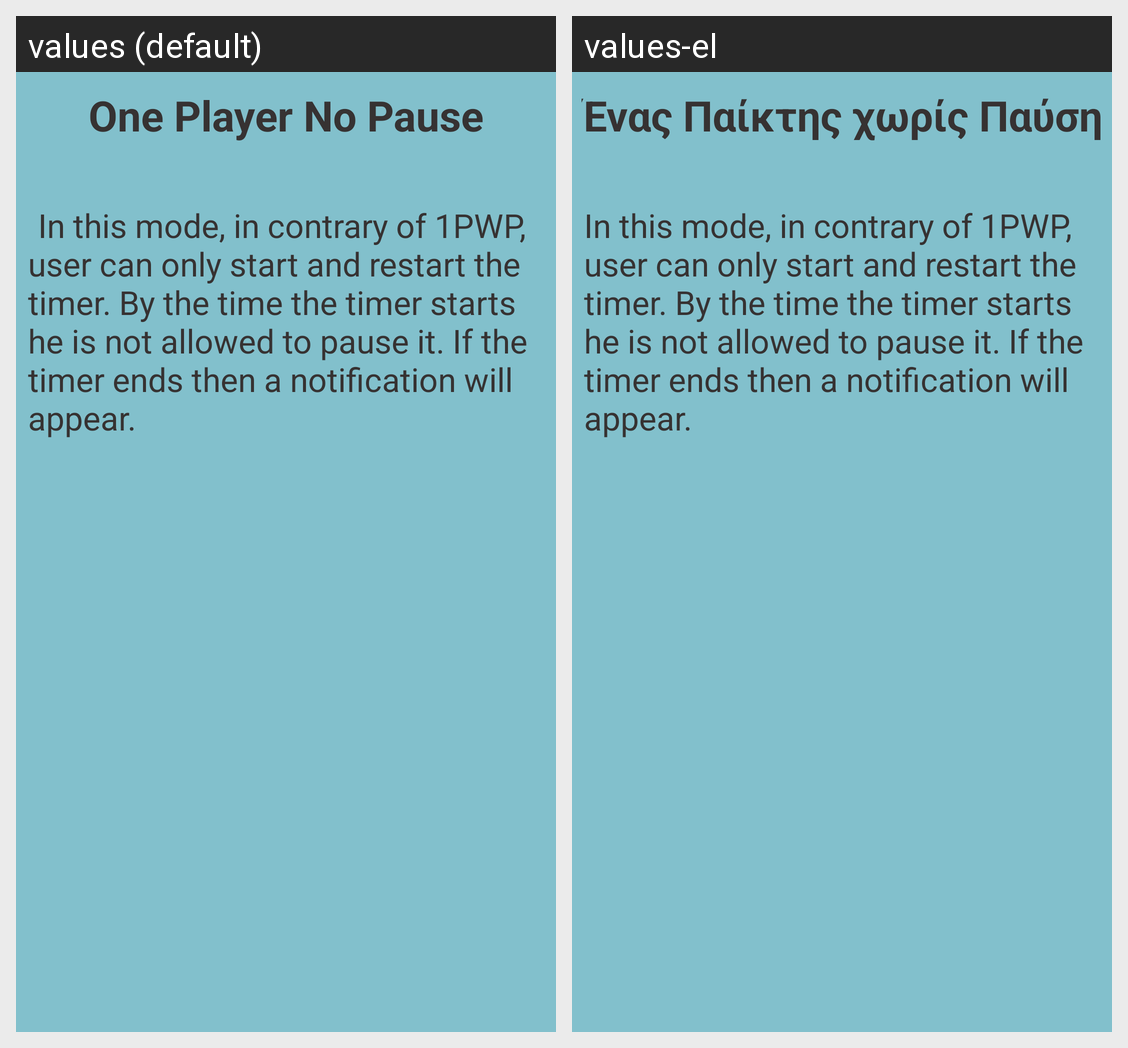

The same Android screen rendered under two of its app's locales, left to right. List the strings drawn on it with the default value and each locale's translation.
Android screen res/layout/fragment_one_p_n_pmanual.xml rendered under 2 locales, left to right: values (default), values-el. Device: Nexus 5 (rendered at 1080×1920; each locale shown at half size, 540×960, under a caption strip naming it); theme Theme.Hourglass.
Strings drawn on this screen, with the default value and each locale's value (text and hints the layout hard-codes, and strings that could not be matched under every locale, appear in the picture but are not listed):

opnpManual_title_txt
  values: One Player No Pause
  values-el: Ένας Παίκτης χωρίς Παύση

opnpManual_body1_txt
  values: 	In this mode, in contrary of 1PWP, user can only start and restart the timer. By the time the timer starts he is not allowed to pause it. If the timer ends then a notification will appear.
  values-el: In this mode, in contrary of 1PWP, user can only start and restart the timer. By the time the timer starts he is not allowed to pause it. If the timer ends then a notification will appear.
